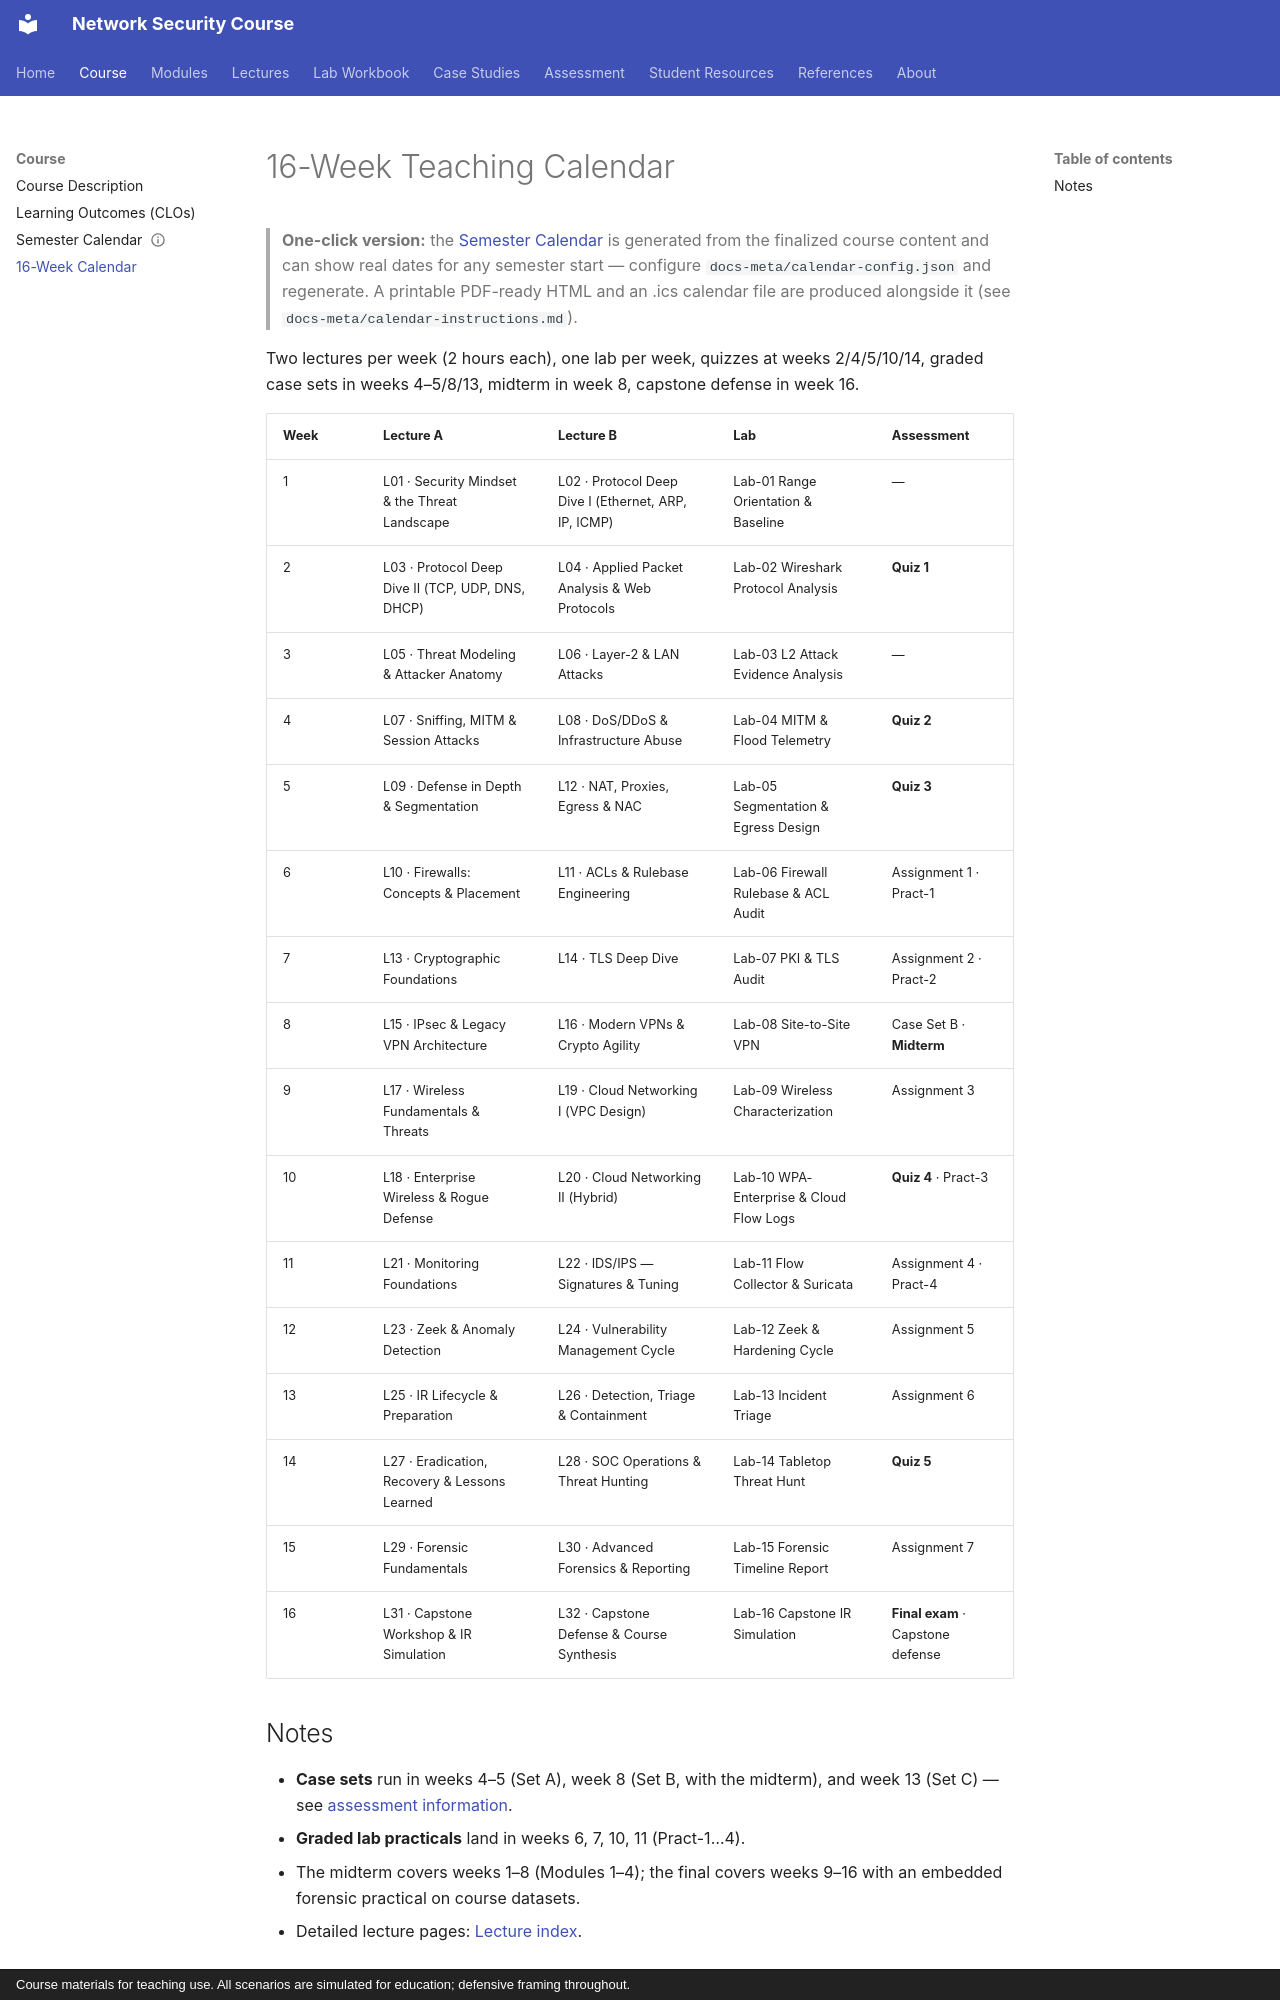

repository: nadeem-majeedch/Network-Security-Course · page: course/calendar/index.html · generator: mkdocs · copyright: Course materials for teaching use. All scenarios are simulated for education; defensive framing throughout.

---
title: 16-Week Calendar
---

# 16-Week Teaching Calendar

> **One-click version:** the [Semester Calendar](calendar-generated.md) is
> generated from the finalized course content and can show real dates for
> any semester start — configure `docs-meta/calendar-config.json` and
> regenerate. A printable PDF-ready HTML and an .ics calendar file are
> produced alongside it (see `docs-meta/calendar-instructions.md`).

Two lectures per week (2 hours each), one lab per week, quizzes at
weeks 2/4/5/10/14, graded case sets in weeks 4–5/8/13, midterm in week
8, capstone defense in week 16.

| Week | Lecture A | Lecture B | Lab | Assessment |
|---|---|---|---|---|
| 1 | L01 · Security Mindset & the Threat Landscape | L02 · Protocol Deep Dive I (Ethernet, ARP, IP, ICMP) | Lab-01 Range Orientation & Baseline | — |
| 2 | L03 · Protocol Deep Dive II (TCP, UDP, DNS, DHCP) | L04 · Applied Packet Analysis & Web Protocols | Lab-02 Wireshark Protocol Analysis | **Quiz 1** |
| 3 | L05 · Threat Modeling & Attacker Anatomy | L06 · Layer-2 & LAN Attacks | Lab-03 L2 Attack Evidence Analysis | — |
| 4 | L07 · Sniffing, MITM & Session Attacks | L08 · DoS/DDoS & Infrastructure Abuse | Lab-04 MITM & Flood Telemetry | **Quiz 2** |
| 5 | L09 · Defense in Depth & Segmentation | L12 · NAT, Proxies, Egress & NAC | Lab-05 Segmentation & Egress Design | **Quiz 3** |
| 6 | L10 · Firewalls: Concepts & Placement | L11 · ACLs & Rulebase Engineering | Lab-06 Firewall Rulebase & ACL Audit | Assignment 1 · Pract-1 |
| 7 | L13 · Cryptographic Foundations | L14 · TLS Deep Dive | Lab-07 PKI & TLS Audit | Assignment 2 · Pract-2 |
| 8 | L15 · IPsec & Legacy VPN Architecture | L16 · Modern VPNs & Crypto Agility | Lab-08 Site-to-Site VPN | Case Set B · **Midterm** |
| 9 | L17 · Wireless Fundamentals & Threats | L19 · Cloud Networking I (VPC Design) | Lab-09 Wireless Characterization | Assignment 3 |
| 10 | L18 · Enterprise Wireless & Rogue Defense | L20 · Cloud Networking II (Hybrid) | Lab-10 WPA-Enterprise & Cloud Flow Logs | **Quiz 4** · Pract-3 |
| 11 | L21 · Monitoring Foundations | L22 · IDS/IPS — Signatures & Tuning | Lab-11 Flow Collector & Suricata | Assignment 4 · Pract-4 |
| 12 | L23 · Zeek & Anomaly Detection | L24 · Vulnerability Management Cycle | Lab-12 Zeek & Hardening Cycle | Assignment 5 |
| 13 | L25 · IR Lifecycle & Preparation | L26 · Detection, Triage & Containment | Lab-13 Incident Triage | Assignment 6 |
| 14 | L27 · Eradication, Recovery & Lessons Learned | L28 · SOC Operations & Threat Hunting | Lab-14 Tabletop Threat Hunt | **Quiz 5** |
| 15 | L29 · Forensic Fundamentals | L30 · Advanced Forensics & Reporting | Lab-15 Forensic Timeline Report | Assignment 7 |
| 16 | L31 · Capstone Workshop & IR Simulation | L32 · Capstone Defense & Course Synthesis | Lab-16 Capstone IR Simulation | **Final exam** · Capstone defense |
